Image classification data set "dataset2" (GVCL/Tensor-field-framework-for-chart-analysis on GitHub). Class labels (4): bar chart, line chart, pie chart, scatterplot.

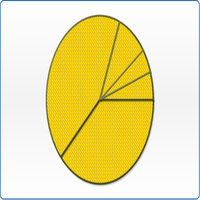
Label: pie chart

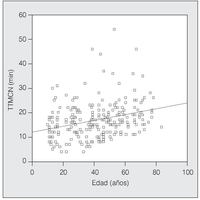
Label: scatterplot

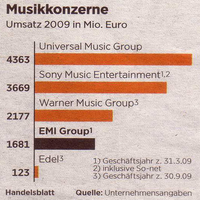
Label: bar chart

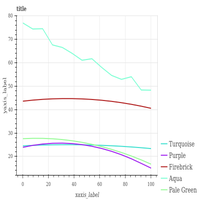
Label: line chart

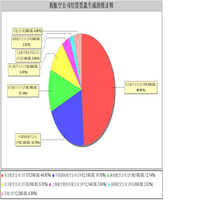
Label: pie chart

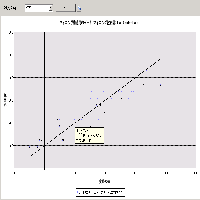
Label: scatterplot
